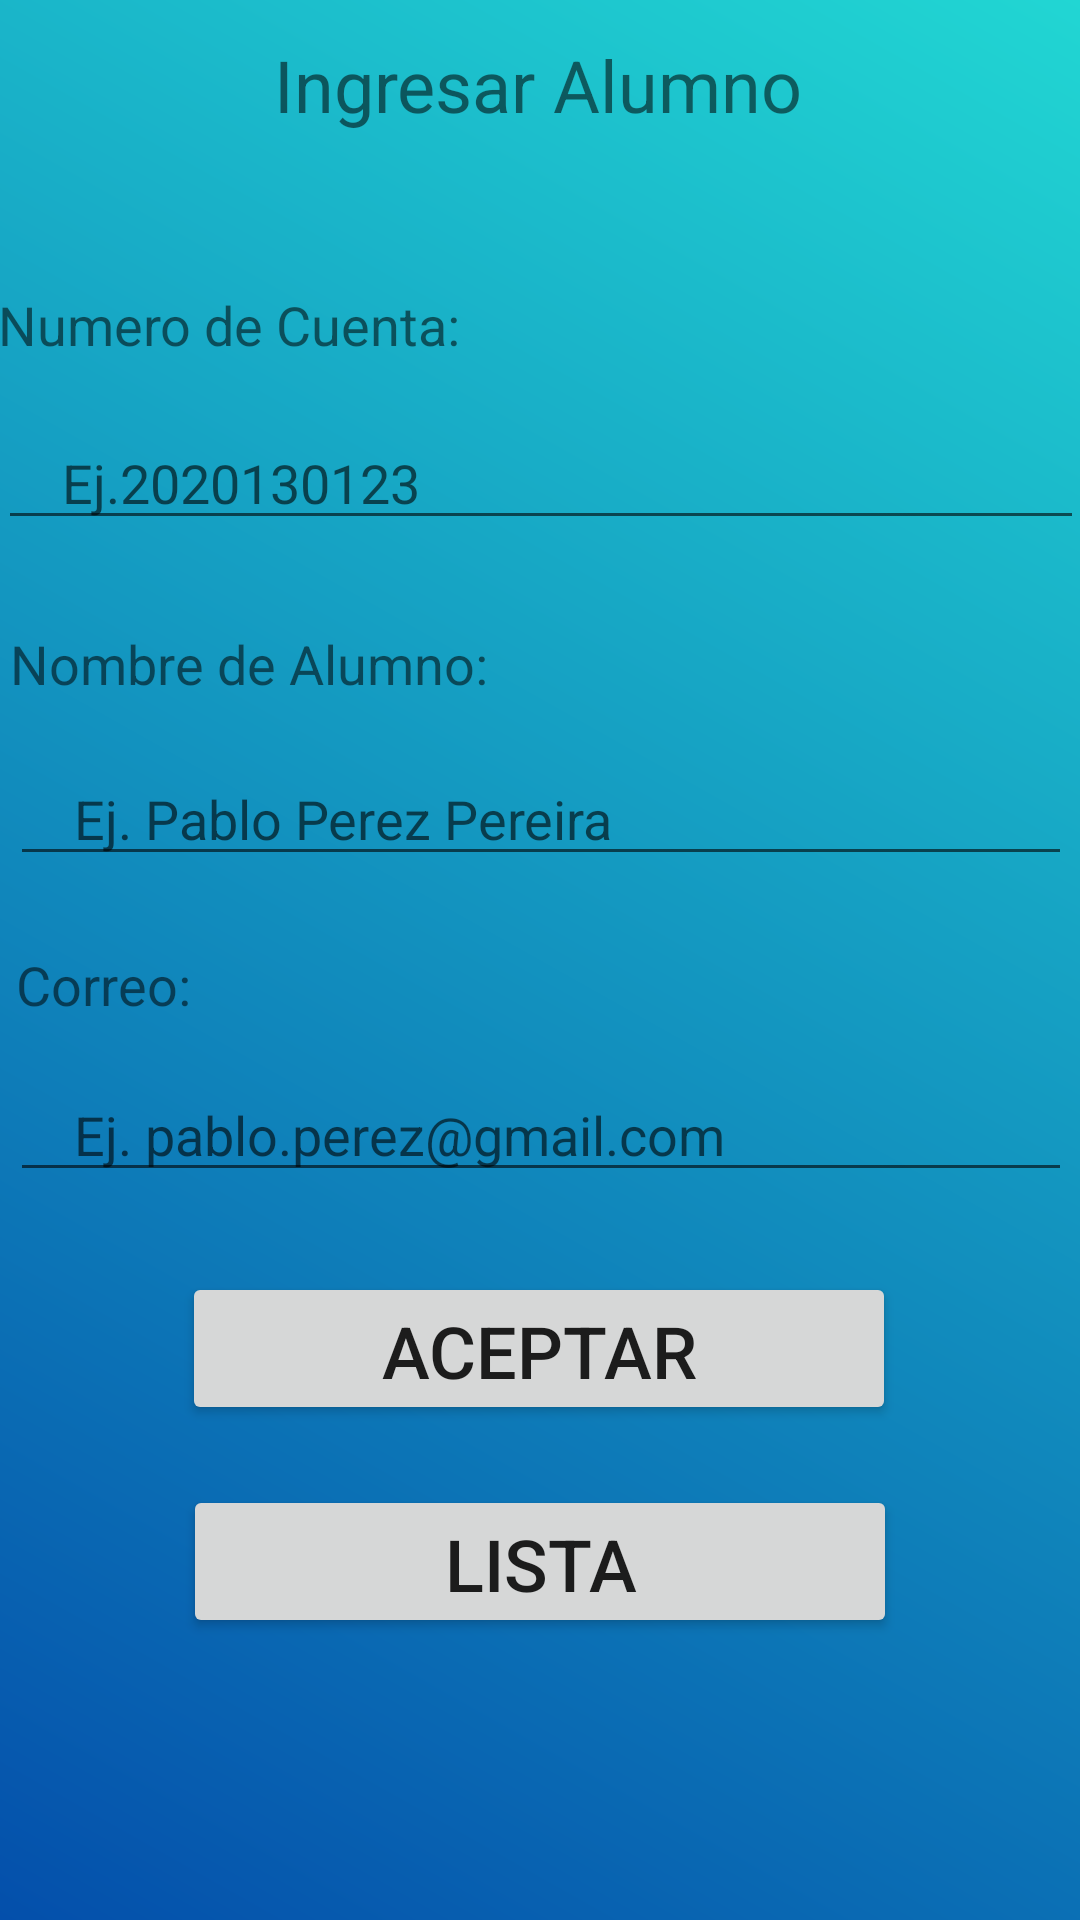

Produce the Android XML layout that renders to this screen, including the resource entries it uses.
<!-- AndroidManifest.xml: application theme Theme.PDM_2022_I_L2_EQUIPO4 -->
<!-- res/layout/alumno_fragment.xml -->
<?xml version="1.0" encoding="utf-8"?>
<androidx.constraintlayout.widget.ConstraintLayout xmlns:android="http://schemas.android.com/apk/res/android"
    xmlns:app="http://schemas.android.com/apk/res-auto"
    xmlns:tools="http://schemas.android.com/tools"
    android:layout_width="match_parent"
    android:layout_height="match_parent"
    android:background="@drawable/bg_color"
    app:layout_behavior="@string/appbar_scrolling_view_behavior">

    <ImageView
        android:id="@+id/imageView6"
        android:layout_width="55dp"
        android:layout_height="55dp"
        android:layout_marginTop="16dp"
        android:layout_marginEnd="28dp"
        app:layout_constraintEnd_toEndOf="parent"
        app:layout_constraintTop_toTopOf="parent"
        app:srcCompat="@drawable/estudiantes" />

    <TextView
        android:id="@+id/textView2"
        android:layout_width="362dp"
        android:layout_height="27dp"
        android:layout_marginTop="12dp"
        android:text="Numero de Cuenta:"
        android:textSize="18sp"
        app:layout_constraintEnd_toEndOf="parent"
        app:layout_constraintHorizontal_bias="0.591"
        app:layout_constraintStart_toStartOf="parent"
        app:layout_constraintTop_toTopOf="@+id/guideline2" />

    <TextView
        android:id="@+id/textView3"
        android:layout_width="354dp"
        android:layout_height="26dp"
        android:layout_marginTop="12dp"
        android:text="Nombre de Alumno:"
        android:textSize="18sp"
        app:layout_constraintEnd_toEndOf="parent"
        app:layout_constraintHorizontal_bias="0.578"
        app:layout_constraintStart_toStartOf="parent"
        app:layout_constraintTop_toTopOf="@+id/guideline3" />

    <EditText
        android:id="@+id/textNombre"
        android:layout_width="354dp"
        android:layout_height="41dp"
        android:layout_marginTop="16dp"
        android:ems="10"
        android:hint="    Ej. Pablo Perez Pereira"
        android:inputType="textPersonName"
        android:textColor="@color/grey_text"
        app:layout_constraintEnd_toEndOf="parent"
        app:layout_constraintHorizontal_bias="0.578"
        app:layout_constraintStart_toStartOf="parent"
        app:layout_constraintTop_toBottomOf="@+id/textView3" />

    <TextView
        android:id="@+id/textView6"
        android:layout_width="350dp"
        android:layout_height="0dp"
        android:layout_marginTop="12dp"
        android:text="Correo:"
        android:textSize="18sp"
        app:layout_constraintEnd_toEndOf="parent"
        app:layout_constraintHorizontal_bias="0.54"
        app:layout_constraintStart_toStartOf="parent"
        app:layout_constraintTop_toTopOf="@+id/guideline4" />

    <EditText
        android:id="@+id/textCorreo"
        android:layout_width="354dp"
        android:layout_height="41dp"
        android:layout_marginTop="16dp"
        android:ems="10"
        android:hint="    Ej. pablo.perez@gmail.com"
        android:inputType="textEmailAddress"
        android:textColor="@color/grey_text"
        app:layout_constraintEnd_toEndOf="parent"
        app:layout_constraintHorizontal_bias="0.578"
        app:layout_constraintStart_toStartOf="parent"
        app:layout_constraintTop_toBottomOf="@+id/textView6" />

    <TextView
        android:id="@+id/textView"
        android:layout_width="wrap_content"
        android:layout_height="wrap_content"
        android:layout_marginTop="12dp"
        android:text="Ingresar Alumno"
        android:textSize="24sp"
        app:layout_constraintEnd_toEndOf="parent"
        app:layout_constraintHorizontal_bias="0.497"
        app:layout_constraintStart_toStartOf="parent"
        app:layout_constraintTop_toTopOf="parent" />

    <Button
        android:id="@+id/aceptarButton"
        android:layout_width="238dp"
        android:layout_height="51dp"
        android:layout_marginBottom="48dp"
        android:onClick="guardarAlumno"
        android:text="Aceptar"
        android:textSize="24sp"
        app:layout_constraintBottom_toBottomOf="parent"
        app:layout_constraintEnd_toEndOf="parent"
        app:layout_constraintHorizontal_bias="0.497"
        app:layout_constraintStart_toStartOf="parent"
        app:layout_constraintTop_toBottomOf="@+id/textCorreo"
        app:layout_constraintVertical_bias="0.186" />

    <EditText
        android:id="@+id/editTextNumber"
        android:layout_width="362dp"
        android:layout_height="41dp"
        android:layout_marginTop="16dp"
        android:ems="10"
        android:hint="    Ej.2020130123"
        android:inputType="number"
        android:textColor="@color/grey_text"
        app:layout_constraintBottom_toTopOf="@+id/guideline3"
        app:layout_constraintEnd_toEndOf="parent"
        app:layout_constraintHorizontal_bias="0.591"
        app:layout_constraintStart_toStartOf="parent"
        app:layout_constraintTop_toBottomOf="@+id/textView2"
        app:layout_constraintVertical_bias="0.0" />

    <androidx.constraintlayout.widget.Guideline
        android:id="@+id/guideline2"
        android:layout_width="wrap_content"
        android:layout_height="wrap_content"
        android:orientation="horizontal"
        app:layout_constraintGuide_begin="84dp" />

    <androidx.constraintlayout.widget.Guideline
        android:id="@+id/guideline3"
        android:layout_width="wrap_content"
        android:layout_height="wrap_content"
        android:orientation="horizontal"
        app:layout_constraintGuide_begin="197dp" />

    <androidx.constraintlayout.widget.Guideline
        android:id="@+id/guideline4"
        android:layout_width="wrap_content"
        android:layout_height="wrap_content"
        android:orientation="horizontal"
        app:layout_constraintGuide_begin="304dp" />

    <Button
        android:id="@+id/button"
        android:layout_width="238dp"
        android:layout_height="51dp"
        android:layout_marginTop="20dp"
        android:onClick="verLista"
        android:text="Lista"
        android:textSize="24sp"
        app:layout_constraintBottom_toBottomOf="parent"
        app:layout_constraintEnd_toEndOf="parent"
        app:layout_constraintStart_toStartOf="parent"
        app:layout_constraintTop_toBottomOf="@+id/aceptarButton"
        app:layout_constraintVertical_bias="0.0" />

    <ImageView
        android:id="@+id/imageView"
        android:layout_width="55dp"
        android:layout_height="55dp"
        android:layout_marginStart="32dp"
        android:layout_marginTop="16dp"
        app:layout_constraintStart_toStartOf="parent"
        app:layout_constraintTop_toTopOf="parent"
        app:srcCompat="@drawable/estudiantes" />

</androidx.constraintlayout.widget.ConstraintLayout>
<!-- resources referenced by this layout -->
<resources>
  <color name="grey_text">#A8A59D</color>
  <!-- drawable bg_color (drawable) -->
  <?xml version="1.0" encoding="utf-8"?>
  <shape xmlns:android="http://schemas.android.com/apk/res/android">
      <gradient android:angle="225"
          android:endColor="#044fab"
          android:startColor="#21d6d3" />
  </shape>
  <style name="Theme.PDM_2022_I_L2_EQUIPO4" parent="Theme.MaterialComponents.DayNight.DarkActionBar">
          
          <item name="colorPrimary">@color/purple_500</item>
          <item name="colorPrimaryVariant">@color/purple_700</item>
          <item name="colorOnPrimary">@color/white</item>
          
          <item name="colorSecondary">@color/teal_200</item>
          <item name="colorSecondaryVariant">@color/teal_700</item>
          <item name="colorOnSecondary">@color/black</item>
          
          <item name="android:statusBarColor" tools:targetApi="l">?attr/colorPrimaryVariant</item>
          
      </style>
  <color name="purple_500">#044fab</color>
  <color name="purple_700">#FF018786</color>
  <color name="white">#FFFFFFFF</color>
  <color name="teal_200">#FF03DAC5</color>
  <color name="teal_700">#FF018786</color>
  <color name="black">#FF000000</color>
</resources>
